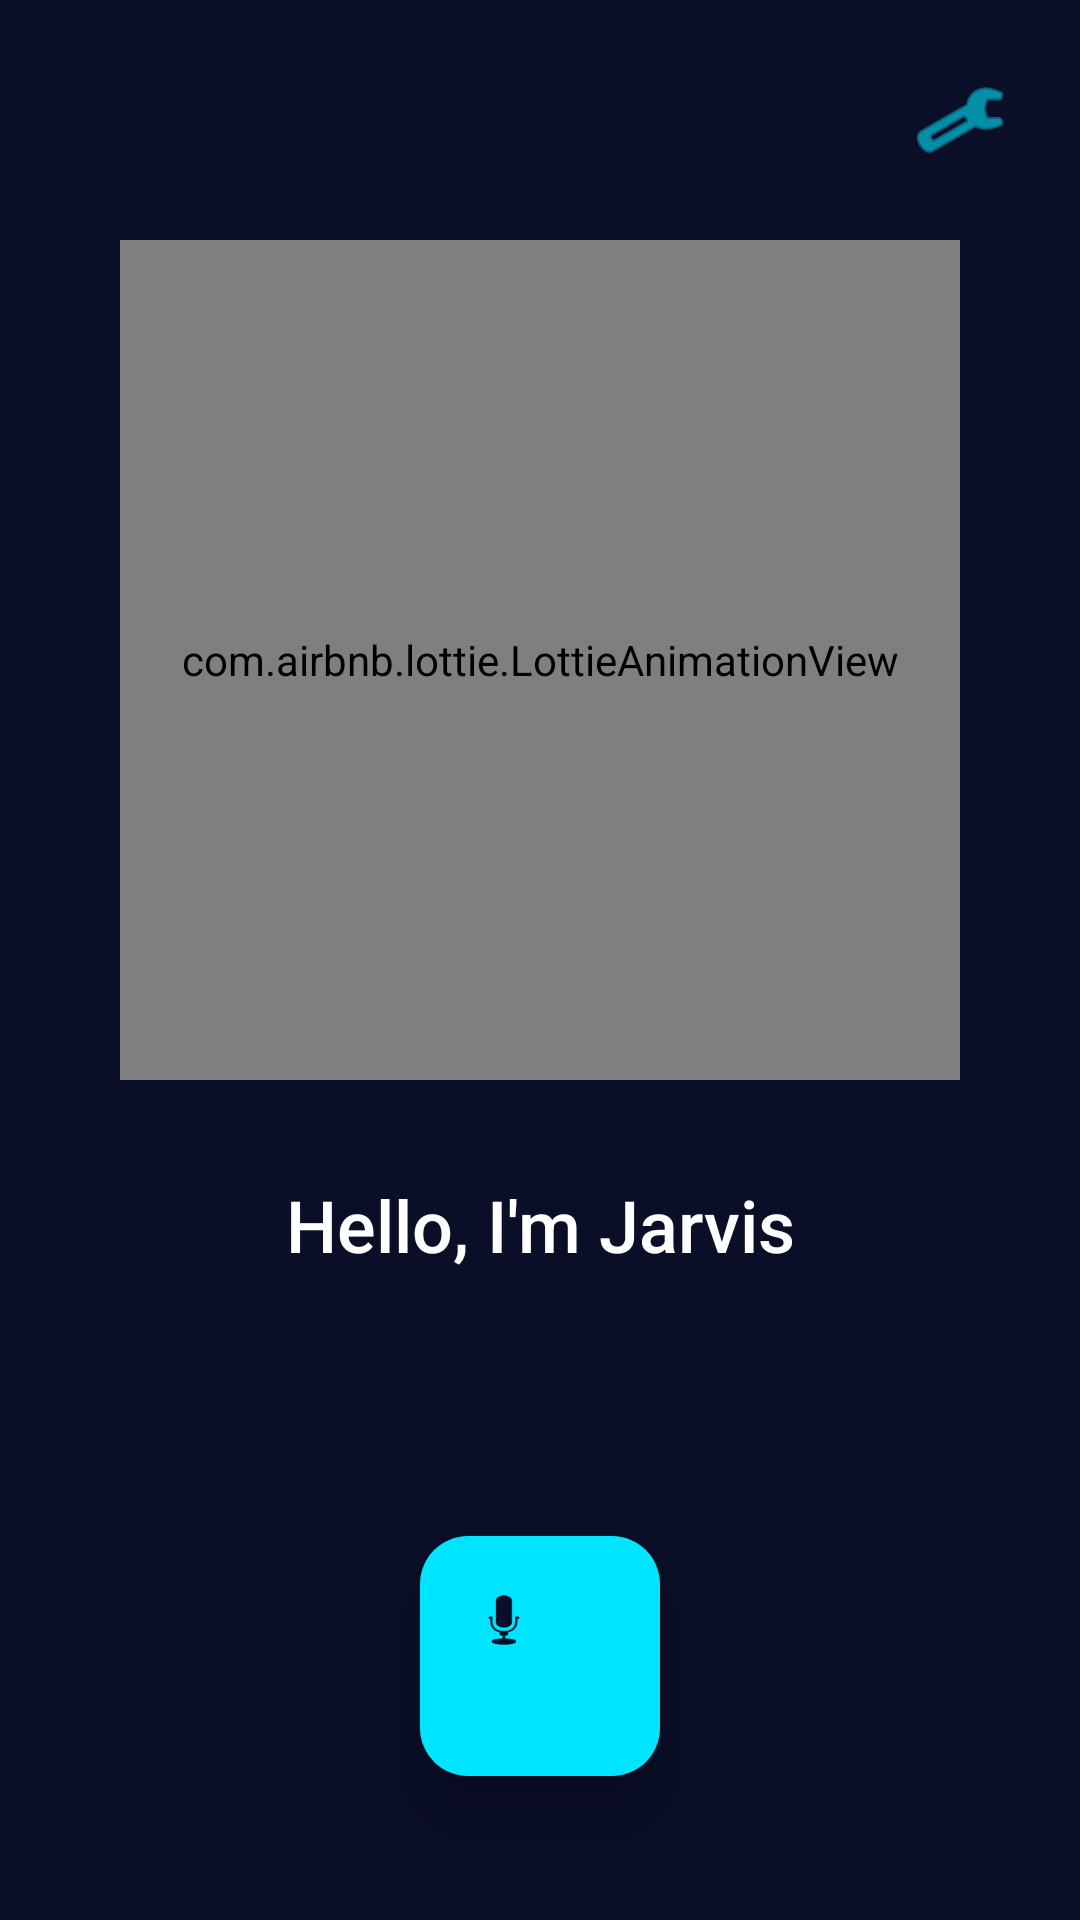

Reconstruct the res/layout file that produces this screen, plus the resources it refers to.
<!-- AndroidManifest.xml: activity theme Theme.MyJarvisAI -->
<!-- res/layout/activity_main.xml -->
<?xml version="1.0" encoding="utf-8"?>
<androidx.constraintlayout.widget.ConstraintLayout xmlns:android="http://schemas.android.com/apk/res/android"
    xmlns:app="http://schemas.android.com/apk/res-auto"
    xmlns:tools="http://schemas.android.com/tools"
    android:layout_width="match_parent"
    android:layout_height="match_parent"
    android:background="@color/background"
    tools:context=".ui.MainActivity">

    
    <ImageButton
        android:id="@+id/btnSettings"
        android:layout_width="48dp"
        android:layout_height="48dp"
        android:layout_margin="16dp"
        android:background="?attr/selectableItemBackgroundBorderless"
        android:contentDescription="@string/settings"
        android:src="@android:drawable/ic_menu_preferences"
        android:tint="@color/primary"
        app:layout_constraintEnd_toEndOf="parent"
        app:layout_constraintTop_toTopOf="parent" />

    
    <FrameLayout
        android:id="@+id/avatarContainer"
        android:layout_width="280dp"
        android:layout_height="280dp"
        android:layout_marginTop="80dp"
        app:layout_constraintEnd_toEndOf="parent"
        app:layout_constraintStart_toStartOf="parent"
        app:layout_constraintTop_toTopOf="parent">

        
        <View
            android:id="@+id/glowEffect"
            android:layout_width="match_parent"
            android:layout_height="match_parent"
            android:background="@drawable/avatar_glow"
            android:alpha="0.6" />

        
        <ImageView
            android:id="@+id/avatarImage"
            android:layout_width="match_parent"
            android:layout_height="match_parent"
            android:contentDescription="@string/app_name"
            android:scaleType="centerCrop"
            android:src="@drawable/default_avatar" />

        
        <com.airbnb.lottie.LottieAnimationView
            android:id="@+id/avatarAnimation"
            android:layout_width="match_parent"
            android:layout_height="match_parent"
            app:lottie_autoPlay="true"
            app:lottie_loop="true" />

    </FrameLayout>

    
    <TextView
        android:id="@+id/statusText"
        android:layout_width="wrap_content"
        android:layout_height="wrap_content"
        android:layout_marginTop="32dp"
        android:fontFamily="sans-serif-medium"
        android:text="@string/welcome_message"
        android:textColor="@color/text_primary"
        android:textSize="24sp"
        app:layout_constraintEnd_toEndOf="parent"
        app:layout_constraintStart_toStartOf="parent"
        app:layout_constraintTop_toBottomOf="@id/avatarContainer" />

    
    <ScrollView
        android:id="@+id/responseScrollView"
        android:layout_width="0dp"
        android:layout_height="0dp"
        android:layout_margin="24dp"
        android:background="@drawable/glass_background"
        android:padding="16dp"
        app:layout_constraintBottom_toTopOf="@id/micButton"
        app:layout_constraintEnd_toEndOf="parent"
        app:layout_constraintStart_toStartOf="parent"
        app:layout_constraintTop_toBottomOf="@id/statusText">

        <TextView
            android:id="@+id/responseText"
            android:layout_width="match_parent"
            android:layout_height="wrap_content"
            android:fontFamily="sans-serif"
            android:text=""
            android:textColor="@color/text_secondary"
            android:textSize="16sp" />

    </ScrollView>

    
    <com.google.android.material.floatingactionbutton.FloatingActionButton
        android:id="@+id/micButton"
        android:layout_width="80dp"
        android:layout_height="80dp"
        android:layout_marginBottom="48dp"
        android:contentDescription="@string/tap_to_speak"
        android:src="@android:drawable/ic_btn_speak_now"
        app:backgroundTint="@color/primary"
        app:elevation="12dp"
        app:fabSize="auto"
        app:layout_constraintBottom_toBottomOf="parent"
        app:layout_constraintEnd_toEndOf="parent"
        app:layout_constraintStart_toStartOf="parent"
        app:tint="@color/background" />

    
    <View
        android:id="@+id/voiceVisualizer"
        android:layout_width="match_parent"
        android:layout_height="4dp"
        android:layout_margin="24dp"
        android:background="@color/primary"
        android:visibility="invisible"
        app:layout_constraintBottom_toTopOf="@id/micButton"
        app:layout_constraintEnd_toEndOf="parent"
        app:layout_constraintStart_toStartOf="parent" />

</androidx.constraintlayout.widget.ConstraintLayout>
<!-- resources referenced by this layout -->
<resources>
  <color name="background">#0A0E27</color>
  <color name="primary">#00E5FF</color>
  <color name="text_primary">#FFFFFF</color>
  <color name="text_secondary">#B0BEC5</color>
  <!-- drawable avatar_glow (drawable) -->
  <?xml version="1.0" encoding="utf-8"?>
  <shape xmlns:android="http://schemas.android.com/apk/res/android"
      android:shape="oval">
      <gradient
          android:type="radial"
          android:gradientRadius="140dp"
          android:centerColor="@color/avatar_glow"
          android:endColor="@color/transparent" />
  </shape>
  <!-- drawable default_avatar (drawable) -->
  <?xml version="1.0" encoding="utf-8"?>
  <shape xmlns:android="http://schemas.android.com/apk/res/android"
      android:shape="oval">
      <solid android:color="@color/surface" />
      <stroke
          android:width="3dp"
          android:color="@color/avatar_border" />
  </shape>
  <string name="app_name">My Jarvis AI</string>
  <string name="settings">Settings</string>
  <string name="tap_to_speak">Tap to speak</string>
  <string name="welcome_message">Hello, I\'m Jarvis</string>
  <style name="Theme.MyJarvisAI" parent="Base.Theme.MyJarvisAI">
          
          <item name="android:windowDrawsSystemBarBackgrounds">true</item>
          <item name="android:windowTranslucentStatus">false</item>
          <item name="android:windowTranslucentNavigation">false</item>
      </style>
  <color name="avatar_glow">#00E5FF</color>
  <color name="transparent">#00000000</color>
  <color name="surface">#1E2538</color>
  <color name="avatar_border">#00B8D4</color>
  <style name="Base.Theme.MyJarvisAI" parent="Theme.Material3.Dark.NoActionBar">
          <item name="colorPrimary">@color/primary</item>
          <item name="colorPrimaryDark">@color/primary_dark</item>
          <item name="colorAccent">@color/accent</item>
          <item name="android:colorBackground">@color/background</item>
          <item name="android:textColor">@color/text_primary</item>
          <item name="android:textColorSecondary">@color/text_secondary</item>
          <item name="android:statusBarColor">@color/background</item>
          <item name="android:navigationBarColor">@color/background</item>
          <item name="android:windowLightStatusBar">false</item>
      </style>
  <color name="primary_dark">#00B8D4</color>
  <color name="accent">#FF4081</color>
</resources>
